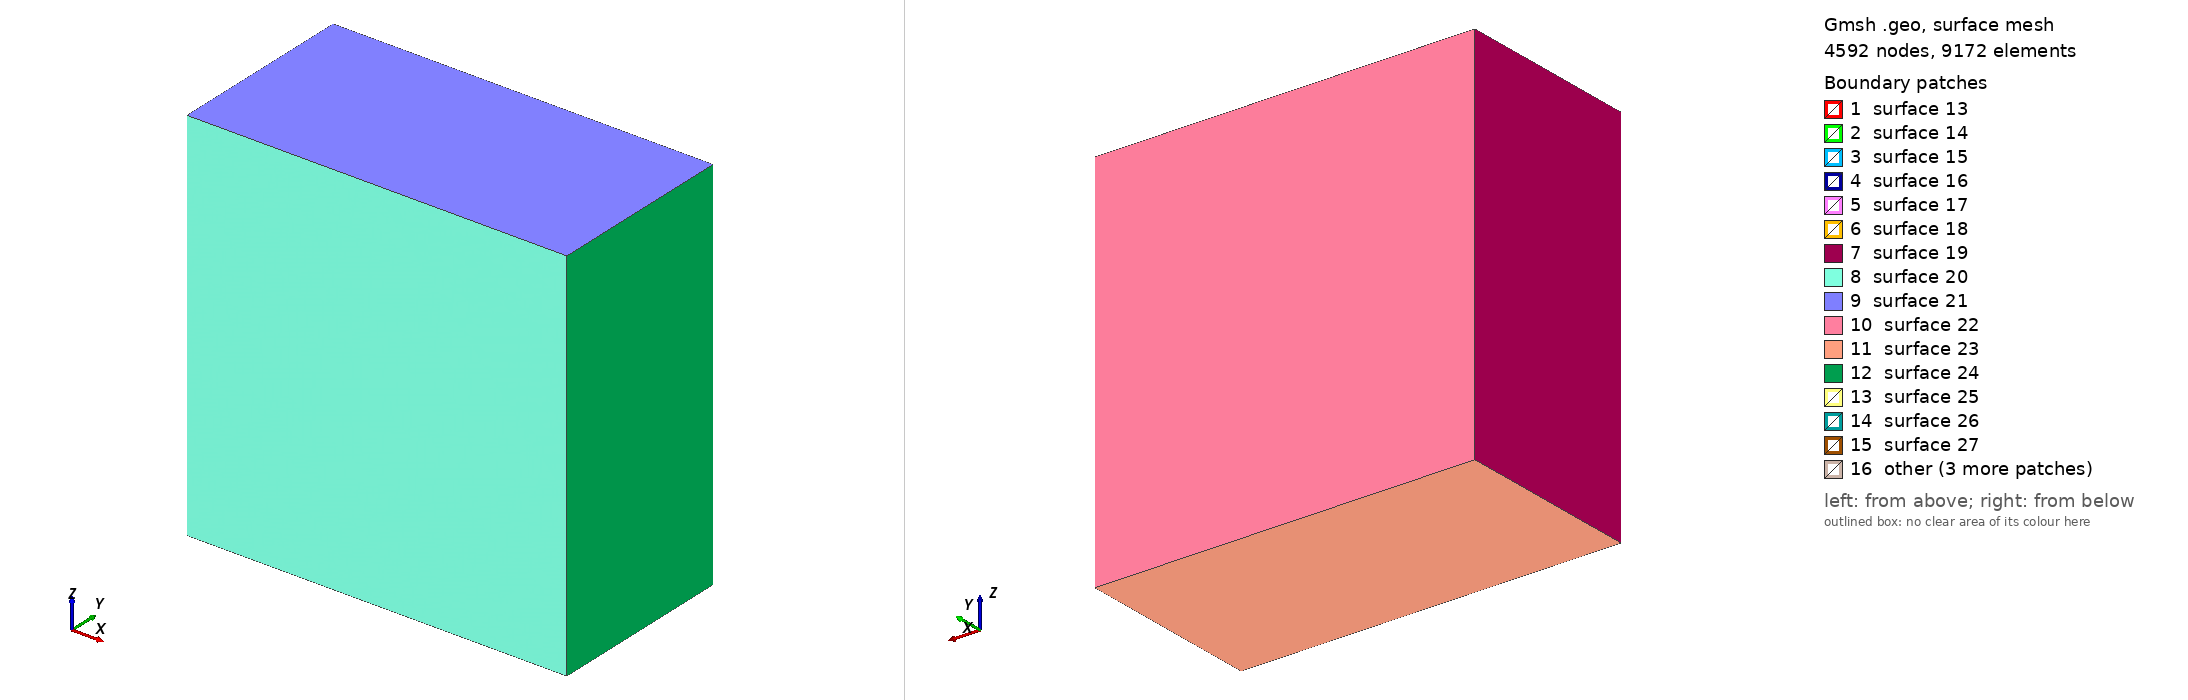

Gmsh geometry script, surface-meshed: 4592 nodes, 9172 surface elements. Boundary patches (legend numbers): 1 surface 13, 2 surface 14, 3 surface 15, 4 surface 16, 5 surface 17, 6 surface 18, 7 surface 19, 8 surface 20, 9 surface 21, 10 surface 22, 11 surface 23, 12 surface 24, 13 surface 25, 14 surface 26, 15 surface 27, 16 other. Left view from above one corner, right view from below the opposite corner. The script declares no physical surfaces, so the legend lists its geometric surfaces. The drawing asked Gmsh for element sizes between 1% and 20% of the model's largest extent; the script's own settings can give other sizes.

=== cdbm_tpv2053d_buried_small2_small.geo (drawn) ===
SetFactory("OpenCASCADE");

lc = 2.5e3;
lc_fault = 50; // Fine mesh in the fault zone

Fault_length = 4e3;
Fault_width = 2e3;
Fault_thickness = 1000;
Damage_thickness = 8e3;
Fault_dip = 90*Pi/180.;

// Nucleation in X,Z local coordinates
X_nucl = 0e3-Fault_length/3;
R_nucl = 400;
thickness_nucl = 100;

Xmax = 8e3;
Xmin = -Xmax;

Ymax = 0;
Ymin = -Xmax;

//
Width_nucl = Ymin/2;

Zmin =  -Xmax +  0.5 * Fault_width  *Cos(Fault_dip);
Zmax =   Xmax + 0.5 * Fault_width  *Cos(Fault_dip);

Box(1) = {Xmin, 0, Zmin, 2*Xmax, Ymin, 2*Zmax};

// Create a damage zone
Box(2) = {-Fault_length/2, Ymin/2-Fault_width/2, -Fault_thickness/2, Fault_length, Fault_width, Fault_thickness};

// Create a nucleation patch
//Box(3) = {X_nucl-R_nucl/2, Width_nucl-R_nucl/2, -thickness_nucl/2, R_nucl, R_nucl, thickness_nucl};
Box(3) = {-R_nucl/2, Width_nucl-R_nucl/2, -thickness_nucl/2, R_nucl, R_nucl, thickness_nucl};

// Create a cdbm allowable region
// Box(4) = {-Fault_length/2, Ymin/2-Fault_width/2, -Damage_thickness/2, Fault_length, Fault_width, Damage_thickness};

// Boolean operation to fragment all volumes
BooleanFragments{ Volume{1,2,3}; Delete; }{}

// Define mesh sizes using a progression field for smooth transition

// Field 1: Mesh size inside the fault zone
Field[1] = Box;
Field[1].VIn = lc_fault;
Field[1].VOut = lc/4;
Field[1].XMin = -Fault_length/2;
Field[1].XMax = Fault_length/2;
Field[1].YMin = Ymin/2-Fault_width/2;
Field[1].YMax = Ymin/2+Fault_width/2;
Field[1].ZMin = -Fault_thickness/2;
Field[1].ZMax = Fault_thickness/2;

Background Field = 1;

// Mark all volumes as physical volumes
volumes[] = Volume{:};
For i In {0:#volumes[]-1}
    Physical Volume(Sprintf("Volume_%g", i+1)) = {volumes[i]};
EndFor

// Print the number of volumes created
Printf("Number of volumes created: %g", #volumes[]);
